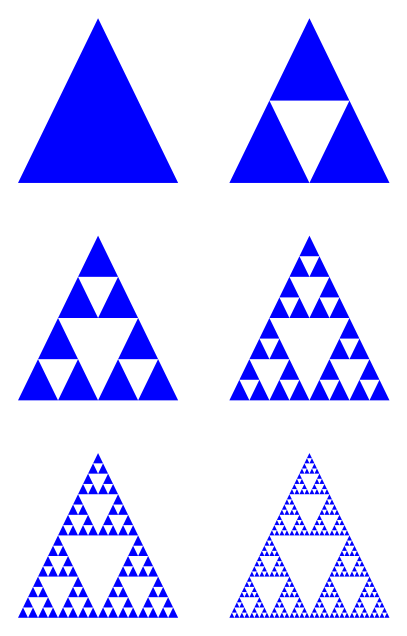

Python code for this plot:
"""
Sierpinsky triangle version 1
https://en.wikipedia.org/wiki/Sierpi%C5%84ski_triangle
"""
import sys
from math import sqrt
import matplotlib.pyplot as plt


def sierpinskyTriangle(n, x, y, c):
    if n != 0:
        xA, yA = x, y
        xB, yB = x + c, y
        xC, yC = x + c / 2, y + c * sqrt(3)/2
        xE, yE = (xA + xB) / 2, (yA + yB) / 2
        xF, yF = (xB + xC) / 2, (yB + yC) / 2
        xG, yG = (xA + xC) / 2, (yA + yC) / 2
        # Central triangle
        plt.fill([xE, xF, xG], [yE, yF, yG], 'w')
        # Small triangles
        sierpinskyTriangle(n - 1, x, y, c / 2)
        sierpinskyTriangle(n - 1, xG, yG, c / 2)
        sierpinskyTriangle(n - 1, xE, yE, c/2)
    else:
        plt.fill([x, x + c, x + c / 2], [y, y, y + c * sqrt(3) / 2], 'b')



fig = plt.figure(figsize = (5,8))

for idx in range(6):

    ax = plt.subplot(3,2,idx + 1)
    sierpinskyTriangle(idx, 0, 0, 10)
    
    ax.set_axis_off()
